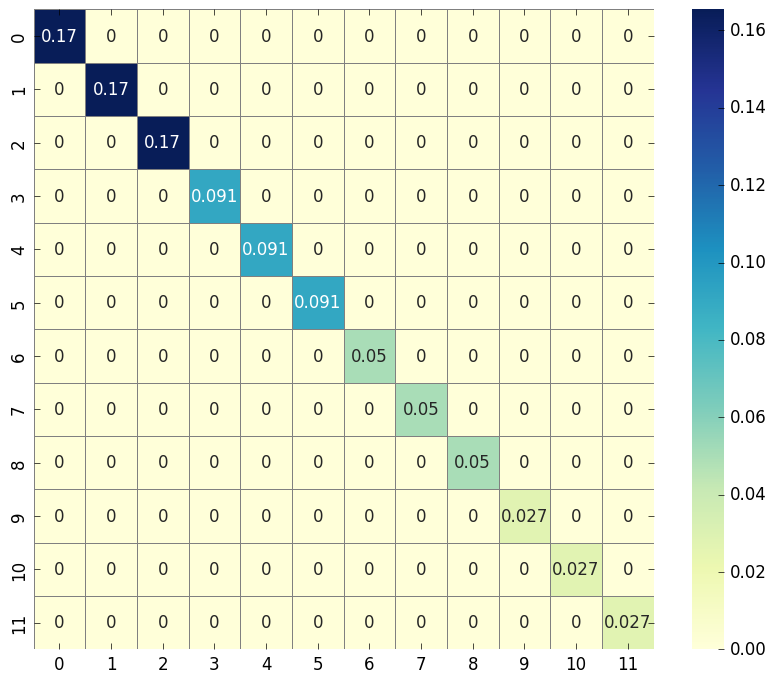

This figure's Python source:
import numpy as np
import seaborn as sns
import pandas as pd
import matplotlib.pyplot as plt

from scipy.linalg import expm, sinm, cosm
from sympy import Symbol, Integer
from sympy.physics.quantum import (Dagger,qapply,represent,InnerProduct,Commutator)
from sympy.physics.quantum.sho1d import (RaisingOp,LoweringOp,NumberOp,Hamiltonian,SHOKet,SHOBra)

hbar = 1
omega = 2
f = 6
k_B = 1
T = 10
Dim = 12
beta = 1/(k_B*T)
chi = 0.02

Switch = 0

ad = RaisingOp('a')
a = LoweringOp('a')
N = NumberOp('N')

creat = represent(a, ndim=Dim, format='numpy')
annih = represent(ad, ndim=Dim, format='numpy')
N = represent(N, ndim=Dim, format='numpy')

if Switch==0:
	H_0_diag = hbar*omega*(N+np.identity(12)/2)
else:
	H_0 = hbar*omega*((N+np.identity(12)/2)-chi*(N+np.identity(12)/2)**2-chi/4)
	eigenvalues0, eigenvectors0 = np.linalg.eig(H_0)
	R0 = eigenvectors0
	idx0 = eigenvalues0.argsort()
	eigenvalues0 = eigenvalues0[idx0]
	eigenvectors0 = eigenvectors0[:,idx0]
	H_0_diag = np.diag(eigenvalues0)

rho_0 = expm(-beta*H_0_diag)/np.trace(expm(-beta*H_0_diag))

rho_tauTH_CG = np.zeros((Dim,Dim))
rho_0_CG = np.zeros((Dim,Dim))
H_0_CG = np.zeros((Dim,Dim))
H_tau_CG = np.zeros((Dim,Dim))

CGfactor = 3
energies0=np.diag(H_0_diag)
#delta= CGfactor*abs(energies0[1]-energies0[0])
delta= (CGfactor)*abs(energies0[1]-energies0[0])

NSteps0 = int((energies0[Dim-1]-energies0[0])/delta)+1
P0 = np.zeros((NSteps0,Dim,Dim))

for j in range(0,NSteps0):
	for i in range(0,Dim):
		if H_0_diag[i,i] >= energies0[0]+j*delta and H_0_diag[i,i] < energies0[0]+(j+1)*delta:
			P0[j,i,i] = 1


for i in range(NSteps0):
	if int(np.trace(P0[i,:,:]))>0:
		rho_0_CG = rho_0_CG + np.trace(rho_0@P0[i,:,:])/int(np.trace(P0[i,:,:]))*P0[i,:,:]
		E_J0 = - k_B*T*np.log(np.trace(expm(-beta*H_0_diag)@P0[i,:,:])/int(np.trace(P0[i,:,:])))
		H_0_CG = H_0_CG + E_J0*P0[i,:,:]

plt.style.use("classic")
fig = plt.figure(facecolor="white", figsize=(10,8))

df = pd.DataFrame(rho_0_CG)

sns.heatmap(df, cmap="YlGnBu", linewidths=0.5, linecolor='gray', annot=True, annot_kws={"size": 12})

plt.show()
fig.savefig("rho0_CoarseGrained_NEW_Morse.pdf")
